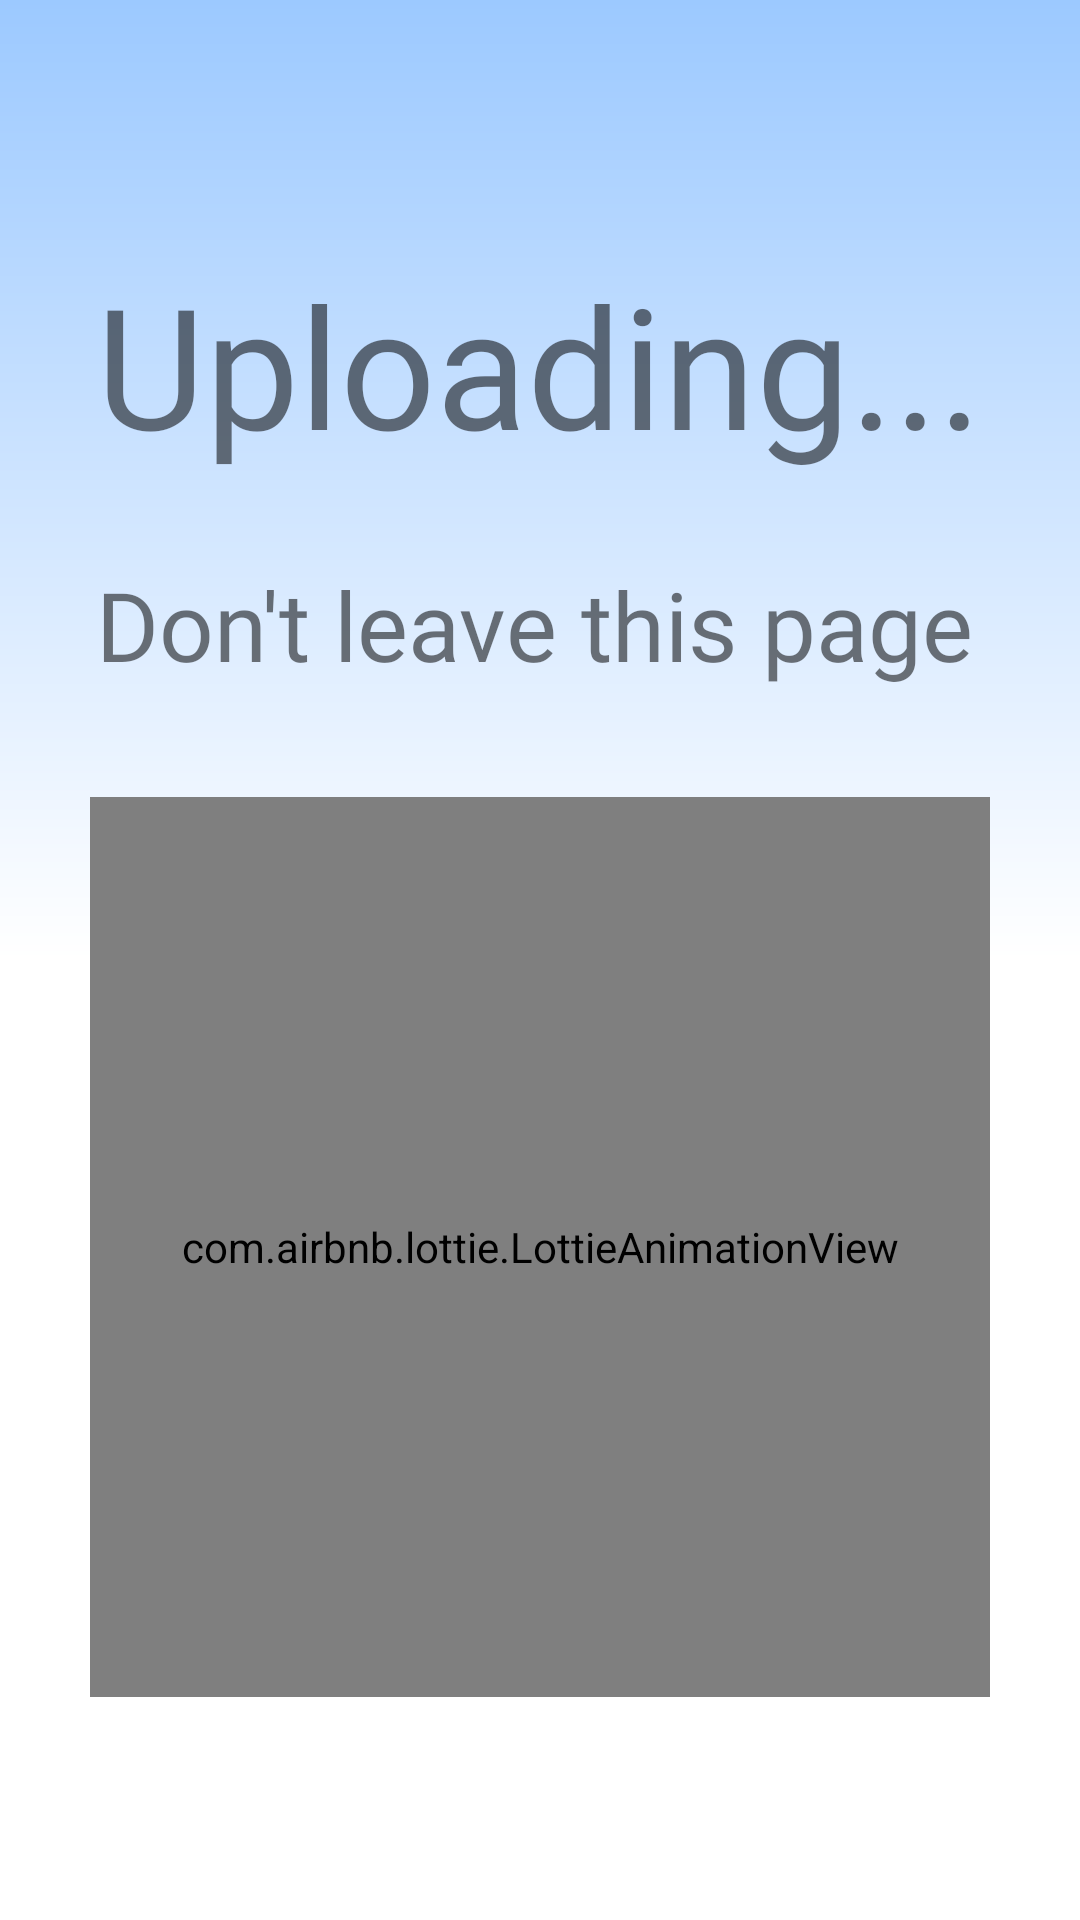

The Android layout XML behind this screen, and the referenced resources:
<!-- AndroidManifest.xml: application theme Theme.Dongdongapp -->
<!-- res/layout/activity_upload_page.xml -->
<?xml version="1.0" encoding="utf-8"?>
<androidx.constraintlayout.widget.ConstraintLayout xmlns:android="http://schemas.android.com/apk/res/android"
  xmlns:app="http://schemas.android.com/apk/res-auto"
  xmlns:tools="http://schemas.android.com/tools"
  android:layout_width="match_parent"
  android:layout_height="match_parent"
  tools:context=".UploadPage"
  android:background="@drawable/analyze_background">


  <TextView
    android:id="@+id/promptLine"
    android:layout_width="wrap_content"
    android:layout_height="wrap_content"
    android:layout_marginStart="32dp"
    android:layout_marginTop="84dp"
    android:fontFamily="@font/nunito_bold"
    android:text="Uploading..."
    android:textSize="56dp"
    app:layout_constraintStart_toStartOf="parent"
    app:layout_constraintTop_toTopOf="parent" />

  <TextView
    android:id="@+id/promptLine2"
    android:layout_width="wrap_content"
    android:layout_height="wrap_content"
    android:layout_marginTop="28dp"
    android:fontFamily="@font/nunito_semibold"
    android:text="Don't leave this page"
    android:textSize="32dp"
    app:layout_constraintStart_toStartOf="@+id/promptLine"
    app:layout_constraintTop_toBottomOf="@+id/promptLine" />

  <com.airbnb.lottie.LottieAnimationView
    android:layout_gravity="center_horizontal|center_vertical"
    android:layout_width="300dp"
    android:layout_height="300dp"
    android:id="@+id/lottieView"
    app:lottie_rawRes="@raw/uploading"
    app:lottie_loop="true"
    app:lottie_autoPlay="true"
    app:layout_constraintStart_toStartOf="parent"
    app:layout_constraintEnd_toEndOf="parent"
    app:layout_constraintTop_toBottomOf="@id/promptLine2"
    android:layout_marginTop="36dp" />


</androidx.constraintlayout.widget.ConstraintLayout>
<!-- resources referenced by this layout -->
<resources>
  <!-- drawable analyze_background (drawable) -->
  <?xml version="1.0" encoding="utf-8"?>
  <layer-list xmlns:android="http://schemas.android.com/apk/res/android">
    <item >
      <shape>
        <gradient
          android:angle="270"
          android:startColor="#9CC9FF"
          android:centerColor="@color/white"
          android:endColor="@color/white"/>
  
        
        
        
        
      </shape>
    </item>
  </layer-list>
  <style name="Theme.Dongdongapp" parent="Theme.MaterialComponents.DayNight.DarkActionBar">
          
          <item name="colorPrimary">@color/purple_500</item>
          <item name="colorPrimaryVariant">@color/purple_700</item>
          <item name="colorOnPrimary">@color/white</item>
          
          <item name="colorSecondary">@color/teal_200</item>
          <item name="colorSecondaryVariant">@color/teal_700</item>
          <item name="colorOnSecondary">@color/black</item>
          
          <item name="android:statusBarColor">?attr/colorPrimaryVariant</item>
          
      </style>
  <color name="white">#FFFFFFFF</color>
  <color name="purple_500">#FF6200EE</color>
  <color name="purple_700">#FF3700B3</color>
  <color name="teal_200">#FF03DAC5</color>
  <color name="teal_700">#FF018786</color>
  <color name="black">#FF000000</color>
</resources>
